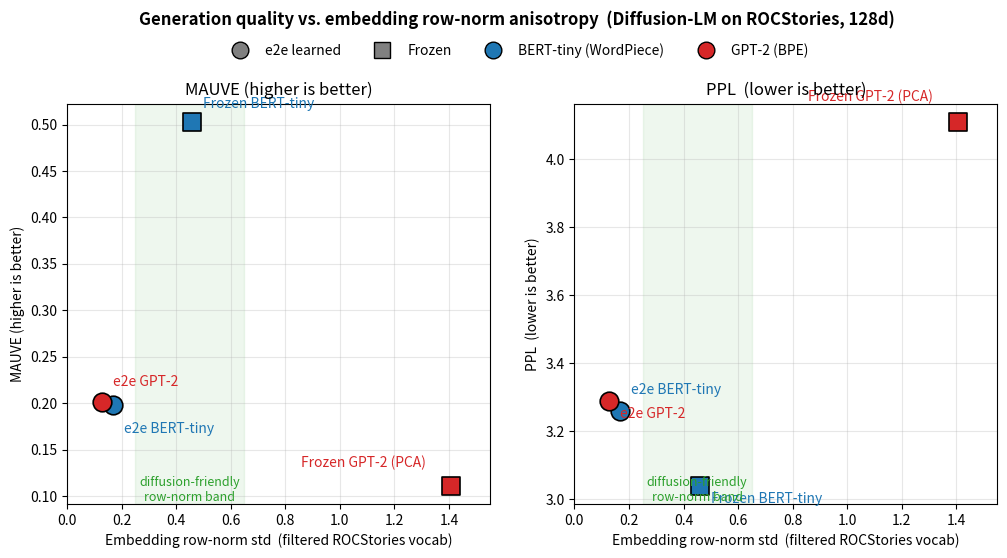

Reproduce this figure in Python. (Note: this script raises an exception after producing the figure.)
"""
Plot MAUVE and PPL as functions of embedding row-norm std, one dot per setup
(BERT-tiny / GPT-2 x frozen / e2e) on the filtered ROCStories vocabulary.

Row-norm std is taken from the PIP-comparison runs we already performed on the
filtered vocabularies; MAUVE and PPL come from the user's results table.
"""

from pathlib import Path

import matplotlib.pyplot as plt
import numpy as np

# (name, backbone, frozen/e2e, row_norm_std, ppl, mauve, color, marker)
points = [
    ("e2e BERT-tiny",       "BERT-tiny", "e2e",    0.168, 3.26, 0.198, "#1f77b4", "o"),
    ("Frozen BERT-tiny",    "BERT-tiny", "frozen", 0.459, 3.04, 0.503, "#1f77b4", "s"),
    ("e2e GPT-2",           "GPT-2",     "e2e",    0.127, 3.29, 0.201, "#d62728", "o"),
    ("Frozen GPT-2 (PCA)",  "GPT-2",     "frozen", 1.406, 4.11, 0.111, "#d62728", "s"),
]

fig, axes = plt.subplots(1, 2, figsize=(12, 5.2))

for ax, (metric_name, metric_idx, better) in zip(
    axes,
    [("MAUVE (higher is better)", 5, "higher"),
     ("PPL  (lower is better)",   4, "lower")],
):
    xs = np.array([p[3] for p in points])
    ys = np.array([p[metric_idx] for p in points])

    for p in points:
        ax.scatter(p[3], p[metric_idx], s=180, c=p[6], marker=p[7],
                   edgecolors="black", linewidths=1.2, zorder=3)

    for p in points:
        dx, dy = 0.04, 0.0
        if p[0] == "Frozen BERT-tiny":
            dy = 0.015 if metric_idx == 5 else -0.05
        if p[0] == "e2e BERT-tiny":
            dy = -0.03 if metric_idx == 5 else 0.05
        if p[0] == "e2e GPT-2":
            dy = 0.018 if metric_idx == 5 else -0.05
        if p[0] == "Frozen GPT-2 (PCA)":
            dx = -0.09
            dy = 0.02 if metric_idx == 5 else 0.06
            ha = "right"
        else:
            ha = "left"
        ax.annotate(p[0], xy=(p[3], p[metric_idx]),
                    xytext=(p[3] + dx, p[metric_idx] + dy),
                    fontsize=10, ha=ha,
                    color=p[6])

    # Light guides
    ax.axvspan(0.25, 0.65, color="#2ca02c", alpha=0.08, zorder=0)
    ax.text(0.45, ax.get_ylim()[1] if False else 0,
            "diffusion-friendly\nrow-norm band",
            color="#2ca02c", fontsize=9, ha="center", va="bottom",
            transform=ax.get_xaxis_transform())

    ax.set_xlabel("Embedding row-norm std  (filtered ROCStories vocab)")
    ax.set_ylabel(metric_name)
    ax.set_title(metric_name)
    ax.set_xlim(0.0, 1.55)
    ax.grid(True, alpha=0.3)

from matplotlib.lines import Line2D
legend_handles = [
    Line2D([0], [0], marker="o", color="w", markerfacecolor="gray",
           markeredgecolor="black", markersize=12, label="e2e learned"),
    Line2D([0], [0], marker="s", color="w", markerfacecolor="gray",
           markeredgecolor="black", markersize=12, label="Frozen"),
    Line2D([0], [0], marker="o", color="w", markerfacecolor="#1f77b4",
           markeredgecolor="black", markersize=12, label="BERT-tiny (WordPiece)"),
    Line2D([0], [0], marker="o", color="w", markerfacecolor="#d62728",
           markeredgecolor="black", markersize=12, label="GPT-2 (BPE)"),
]
fig.legend(handles=legend_handles, loc="upper center",
           bbox_to_anchor=(0.5, 1.02), ncol=4, frameon=False, fontsize=10)

fig.suptitle(
    "Generation quality vs. embedding row-norm anisotropy  (Diffusion-LM on ROCStories, 128d)",
    y=1.06, fontsize=12, fontweight="bold",
)

out = Path(__file__).resolve().parents[1] / "charts" / "mauve_ppl_vs_row_norm_std.png"
fig.tight_layout()
fig.savefig(out, dpi=160, bbox_inches="tight")
print(f"saved -> {out}")
